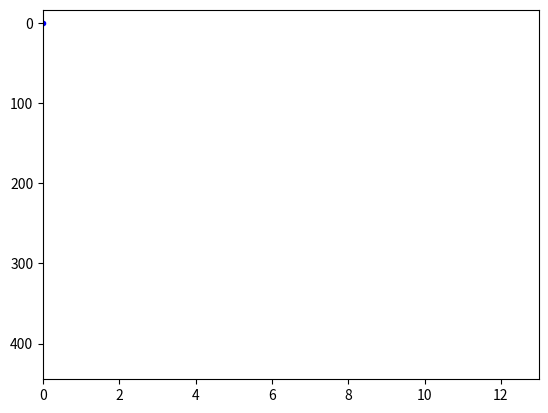
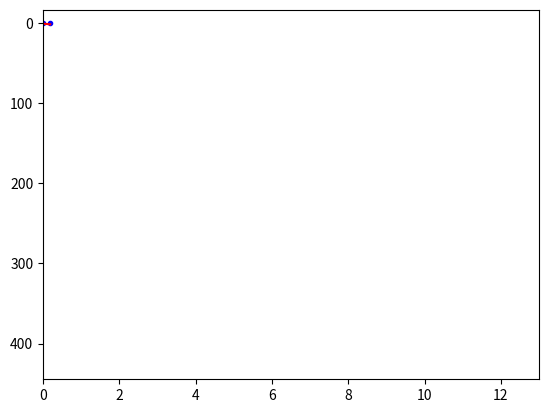
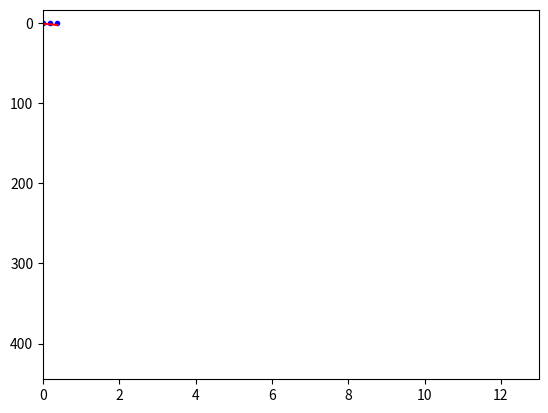
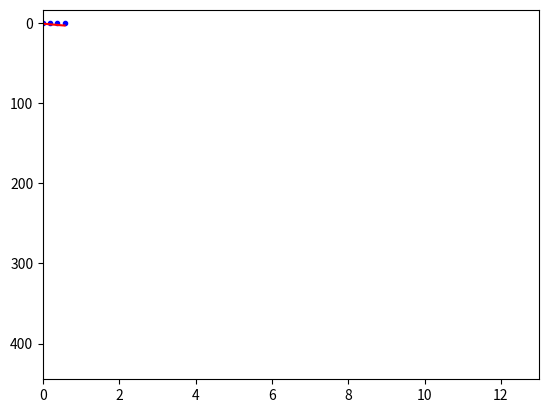
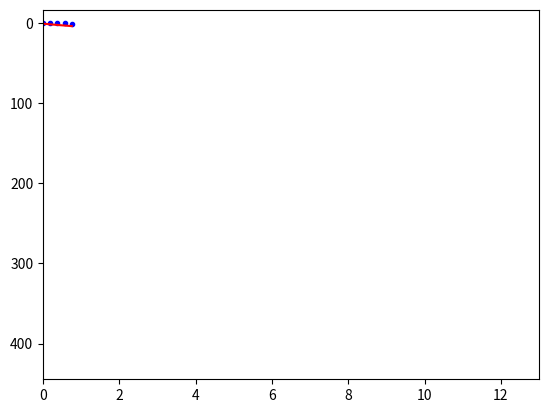
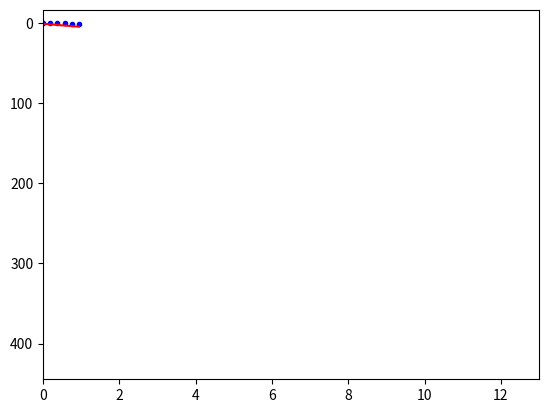
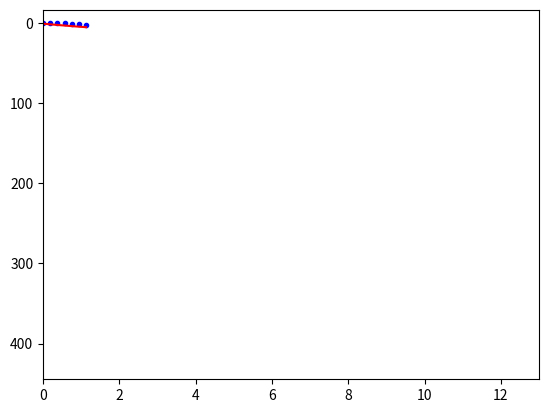
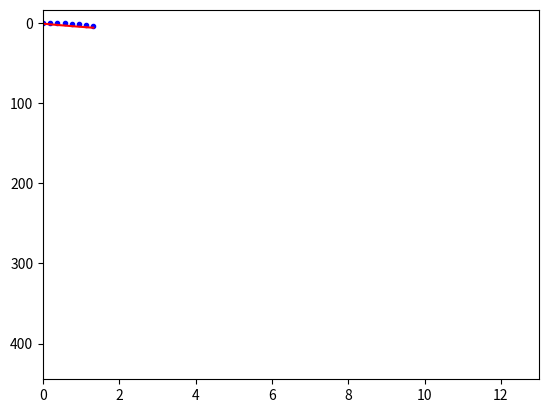
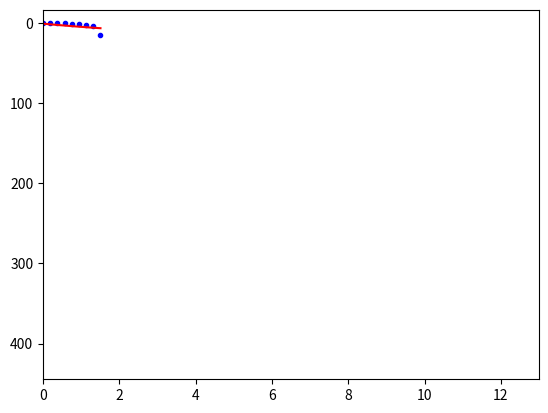
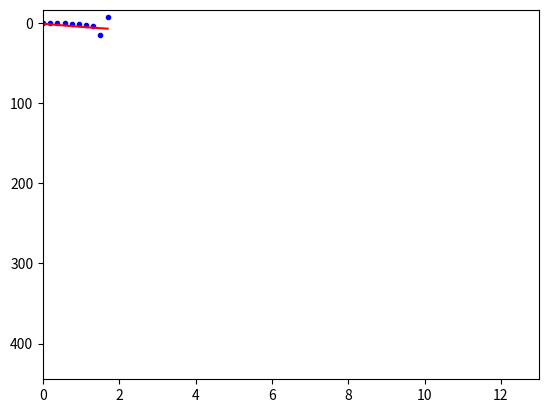
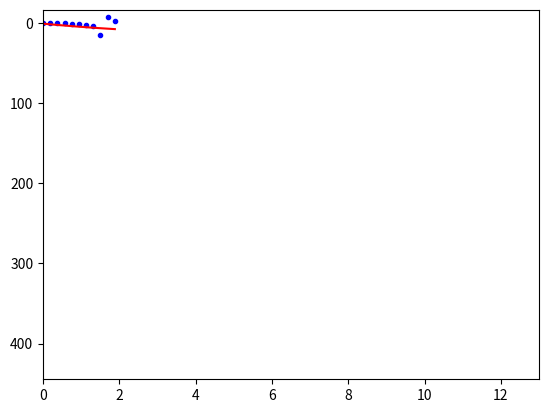
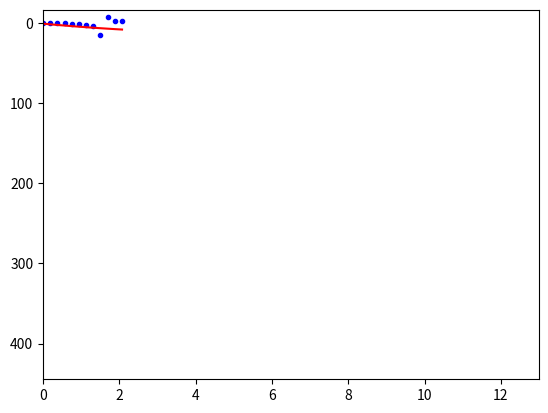
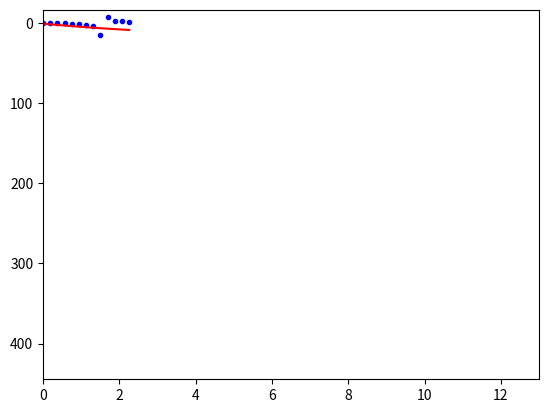
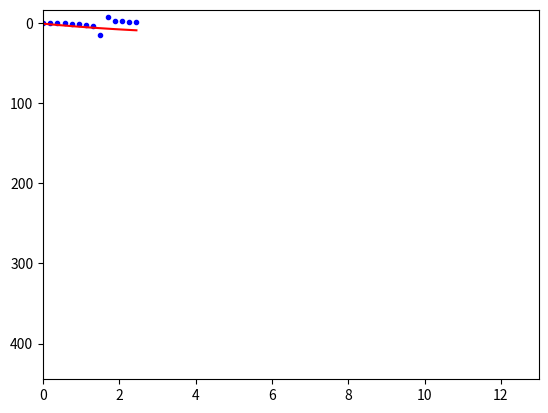
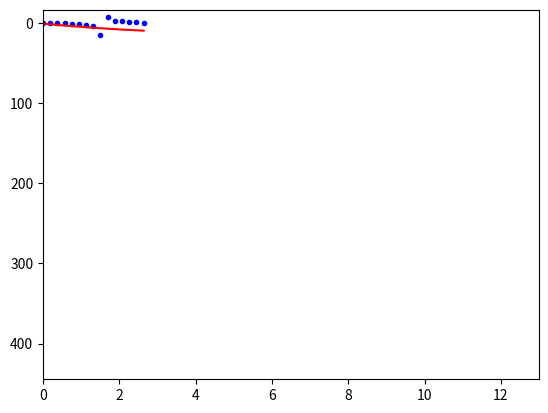
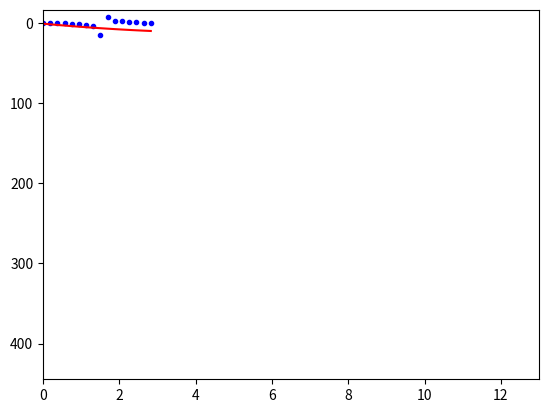

Python code for these plots, in order:
from matplotlib.pyplot import plot, show, xlim, ylim, pause
from numpy import linspace, sin, cos, tan, size, polyfit, polyval
from numpy.random import randn

def function_definition(start:int=0, stop:int=10, Num_of_Points:int=100, noise:float=0.2, function:str='sin'):
    x = linspace(start, stop, Num_of_Points)
    function = get_functions(function)
    match function:
        case 0:
            y = sin(x) + randn(size(x)) * noise
        case 1:
            y = cos(x) + randn(size(x)) * noise
        case 2:
            y = tan(x) + randn(size(x)) * noise
        case 3:
            y = x**2 + randn(size(x)) * noise
        case 4:
            y = x + randn(size(x)) * noise
    return x, y

def get_functions(function):
    FUNCTION = {'sin': 0, 'cos': 1, 'tan': 2, 'quadratic': 3, 'linear': 4}
    return FUNCTION.get(function, 0)

def get_approximation_degree(description):
    DESCRIPTION = {'coarse': 2, 'medium-rare': 4, 'fine': 6, 'critical_importance': 8}
    return DESCRIPTION.get(description, 2)

def data_processing(x, y, descritption:str='medium-rare'):
    degree = get_approximation_degree(descritption)
    p = polyfit(x, y, degree)
    y_approx = polyval(p, x)
    return y_approx

def visualization(x, y, y_approx):
    y_min = y[0]
    y_max = y[0]
    for i in range(y.size):
        if y_max > y[i]:
            y_max = y[i]
        if y_min < y[i]:
            y_min = y[i]
    for i in range(x.size):
        xlim(x[0], x[x.size-1])
        ylim((y_min - 0.5), (y_max + 0.5))
        plot(x[:i+1], y[:i+1], 'b.')
        plot(x[:i+1], y_approx[:i+1], 'r-')
        pause(0.01)
        show()


if __name__ == '__main__':
    # User Notice: DO NOT USE MORE THAN 300 POINTS
    x, y = function_definition(0, 13, 70, 0.5, function='tan')
    y_approx = data_processing(x, y, descritption='th')
    visualization(x, y, y_approx)
